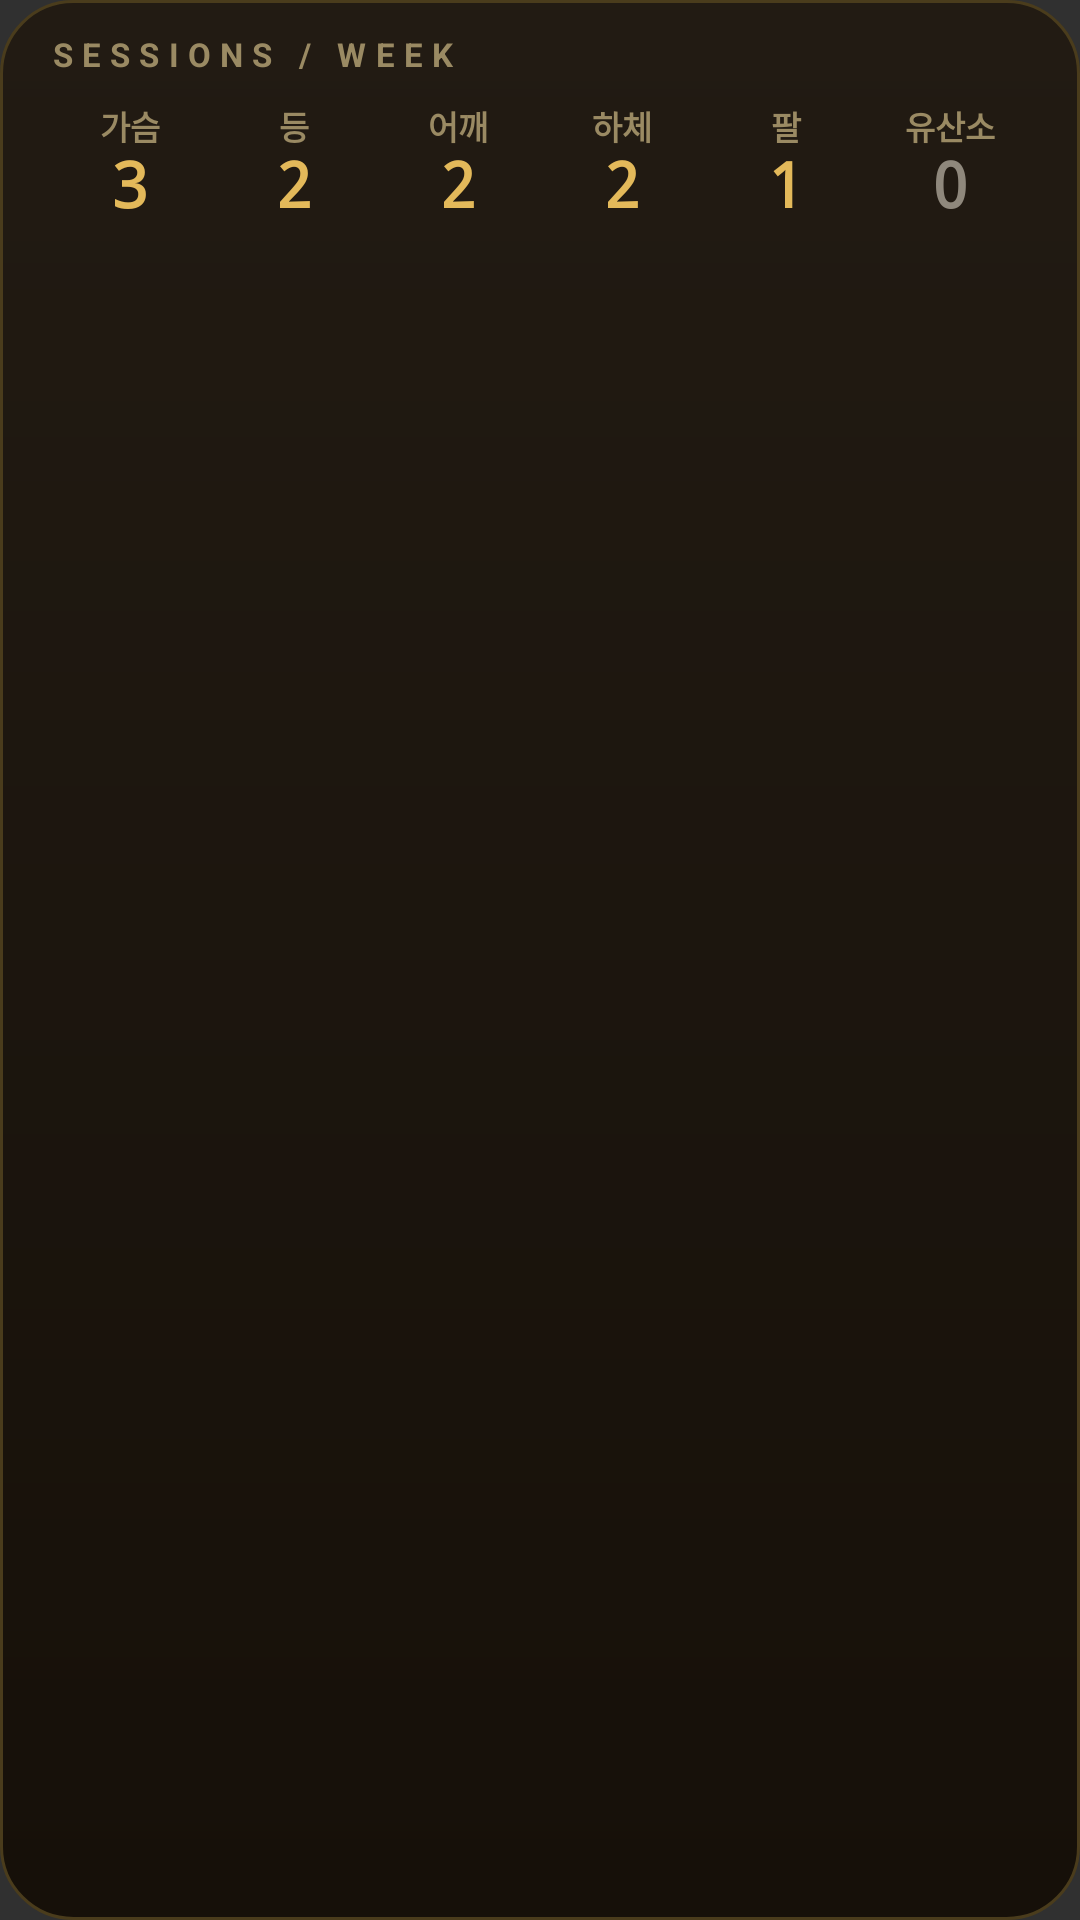

Android layout source for this screen:
<!-- AndroidManifest.xml: application theme android:Theme.Material.NoActionBar -->
<!-- res/layout/widget_freq_preview.xml -->
<?xml version="1.0" encoding="utf-8"?>
<FrameLayout xmlns:android="http://schemas.android.com/apk/res/android"
    android:layout_width="match_parent" android:layout_height="match_parent">
    <ImageView
        android:layout_width="match_parent" android:layout_height="match_parent"
        android:scaleType="fitXY" android:src="@drawable/wg_bg"
        android:importantForAccessibility="no"/>
    <LinearLayout
        android:layout_width="match_parent" android:layout_height="match_parent"
        android:orientation="vertical" android:gravity="top"
        android:paddingLeft="16dp" android:paddingRight="16dp"
        android:paddingTop="12dp" android:paddingBottom="13dp">
        <TextView android:layout_width="match_parent" android:layout_height="wrap_content"
            android:text="SESSIONS / WEEK" android:textSize="11sp" android:textStyle="bold"
            android:includeFontPadding="false" android:maxLines="1" android:ellipsize="end"
            android:letterSpacing="0.28" android:textColor="#9A8A63" android:layout_marginBottom="9dp"/>
        <LinearLayout android:layout_width="match_parent" android:layout_height="wrap_content"
            android:orientation="horizontal">
            <LinearLayout android:layout_width="0dp" android:layout_height="wrap_content"
                android:layout_weight="1" android:orientation="vertical" android:gravity="center_horizontal">
                <TextView
                    android:layout_width="match_parent" android:layout_height="wrap_content"
                    android:text="가슴" android:textSize="11sp" android:textStyle="bold"
                    android:includeFontPadding="false" android:maxLines="1" android:ellipsize="end" android:gravity="center_horizontal"
                    android:textColor="#9A8A63"/>
                <TextView
                    android:layout_width="match_parent" android:layout_height="wrap_content"
                    android:text="3" android:textSize="21sp" android:textStyle="bold"
                    android:includeFontPadding="false" android:maxLines="1" android:gravity="center_horizontal"
                    android:fontFamily="monospace" android:textColor="#E3B95A"/>
            </LinearLayout>
            <LinearLayout android:layout_width="0dp" android:layout_height="wrap_content"
                android:layout_weight="1" android:orientation="vertical" android:gravity="center_horizontal">
                <TextView
                    android:layout_width="match_parent" android:layout_height="wrap_content"
                    android:text="등" android:textSize="11sp" android:textStyle="bold"
                    android:includeFontPadding="false" android:maxLines="1" android:ellipsize="end" android:gravity="center_horizontal"
                    android:textColor="#9A8A63"/>
                <TextView
                    android:layout_width="match_parent" android:layout_height="wrap_content"
                    android:text="2" android:textSize="21sp" android:textStyle="bold"
                    android:includeFontPadding="false" android:maxLines="1" android:gravity="center_horizontal"
                    android:fontFamily="monospace" android:textColor="#E3B95A"/>
            </LinearLayout>
            <LinearLayout android:layout_width="0dp" android:layout_height="wrap_content"
                android:layout_weight="1" android:orientation="vertical" android:gravity="center_horizontal">
                <TextView
                    android:layout_width="match_parent" android:layout_height="wrap_content"
                    android:text="어깨" android:textSize="11sp" android:textStyle="bold"
                    android:includeFontPadding="false" android:maxLines="1" android:ellipsize="end" android:gravity="center_horizontal"
                    android:textColor="#9A8A63"/>
                <TextView
                    android:layout_width="match_parent" android:layout_height="wrap_content"
                    android:text="2" android:textSize="21sp" android:textStyle="bold"
                    android:includeFontPadding="false" android:maxLines="1" android:gravity="center_horizontal"
                    android:fontFamily="monospace" android:textColor="#E3B95A"/>
            </LinearLayout>
            <LinearLayout android:layout_width="0dp" android:layout_height="wrap_content"
                android:layout_weight="1" android:orientation="vertical" android:gravity="center_horizontal">
                <TextView
                    android:layout_width="match_parent" android:layout_height="wrap_content"
                    android:text="하체" android:textSize="11sp" android:textStyle="bold"
                    android:includeFontPadding="false" android:maxLines="1" android:ellipsize="end" android:gravity="center_horizontal"
                    android:textColor="#9A8A63"/>
                <TextView
                    android:layout_width="match_parent" android:layout_height="wrap_content"
                    android:text="2" android:textSize="21sp" android:textStyle="bold"
                    android:includeFontPadding="false" android:maxLines="1" android:gravity="center_horizontal"
                    android:fontFamily="monospace" android:textColor="#E3B95A"/>
            </LinearLayout>
            <LinearLayout android:layout_width="0dp" android:layout_height="wrap_content"
                android:layout_weight="1" android:orientation="vertical" android:gravity="center_horizontal">
                <TextView
                    android:layout_width="match_parent" android:layout_height="wrap_content"
                    android:text="팔" android:textSize="11sp" android:textStyle="bold"
                    android:includeFontPadding="false" android:maxLines="1" android:ellipsize="end" android:gravity="center_horizontal"
                    android:textColor="#9A8A63"/>
                <TextView
                    android:layout_width="match_parent" android:layout_height="wrap_content"
                    android:text="1" android:textSize="21sp" android:textStyle="bold"
                    android:includeFontPadding="false" android:maxLines="1" android:gravity="center_horizontal"
                    android:fontFamily="monospace" android:textColor="#E3B95A"/>
            </LinearLayout>
            <LinearLayout android:layout_width="0dp" android:layout_height="wrap_content"
                android:layout_weight="1" android:orientation="vertical" android:gravity="center_horizontal">
                <TextView
                    android:layout_width="match_parent" android:layout_height="wrap_content"
                    android:text="유산소" android:textSize="11sp" android:textStyle="bold"
                    android:includeFontPadding="false" android:maxLines="1" android:ellipsize="end" android:gravity="center_horizontal"
                    android:textColor="#9A8A63"/>
                <TextView
                    android:layout_width="match_parent" android:layout_height="wrap_content"
                    android:text="0" android:textSize="21sp" android:textStyle="bold"
                    android:includeFontPadding="false" android:maxLines="1" android:gravity="center_horizontal"
                    android:fontFamily="monospace" android:textColor="#8F887C"/>
            </LinearLayout>
        </LinearLayout>
    </LinearLayout>
</FrameLayout>
<!-- resources referenced by this layout -->
<resources>
  <!-- drawable wg_bg (drawable) -->
  <?xml version="1.0" encoding="utf-8"?>
  <shape xmlns:android="http://schemas.android.com/apk/res/android" android:shape="rectangle">
      <gradient android:angle="270" android:startColor="#221B13" android:endColor="#161009"/>
      <corners android:radius="24dp"/>
      <stroke android:width="1dp" android:color="#4A3C1C"/>
  </shape>
</resources>
